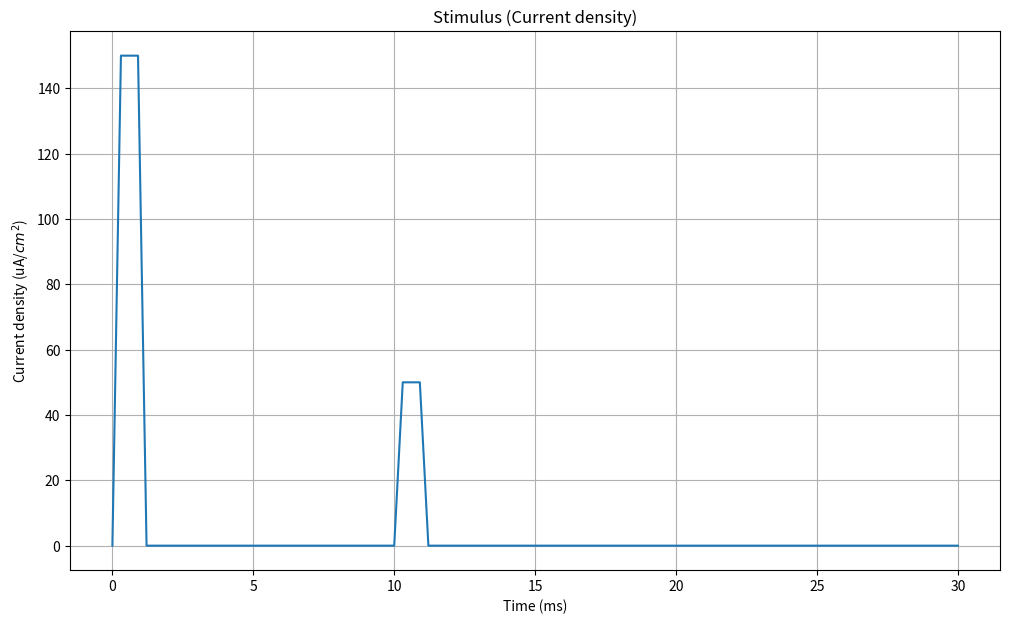
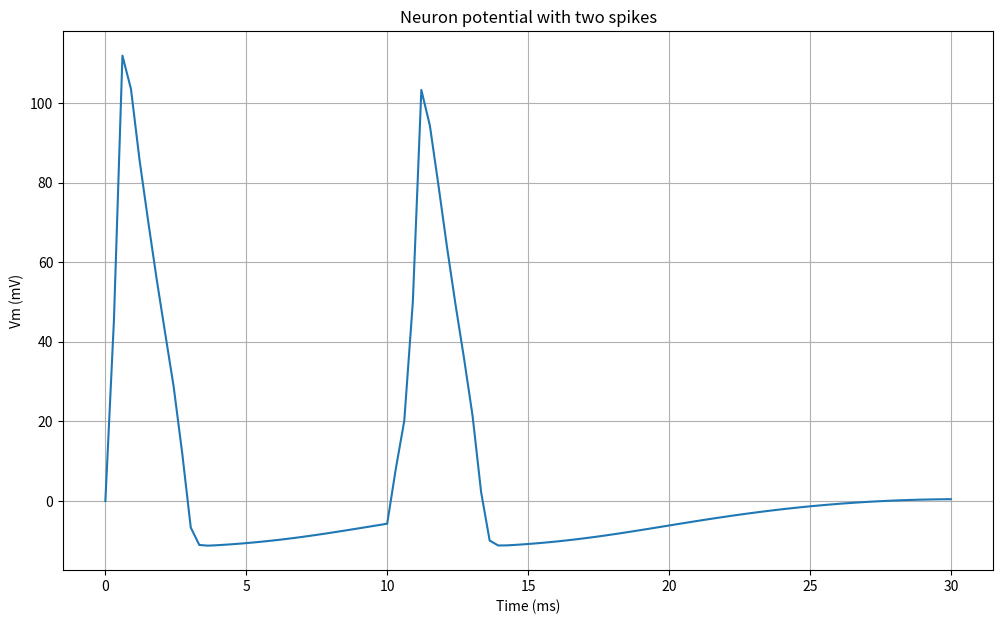
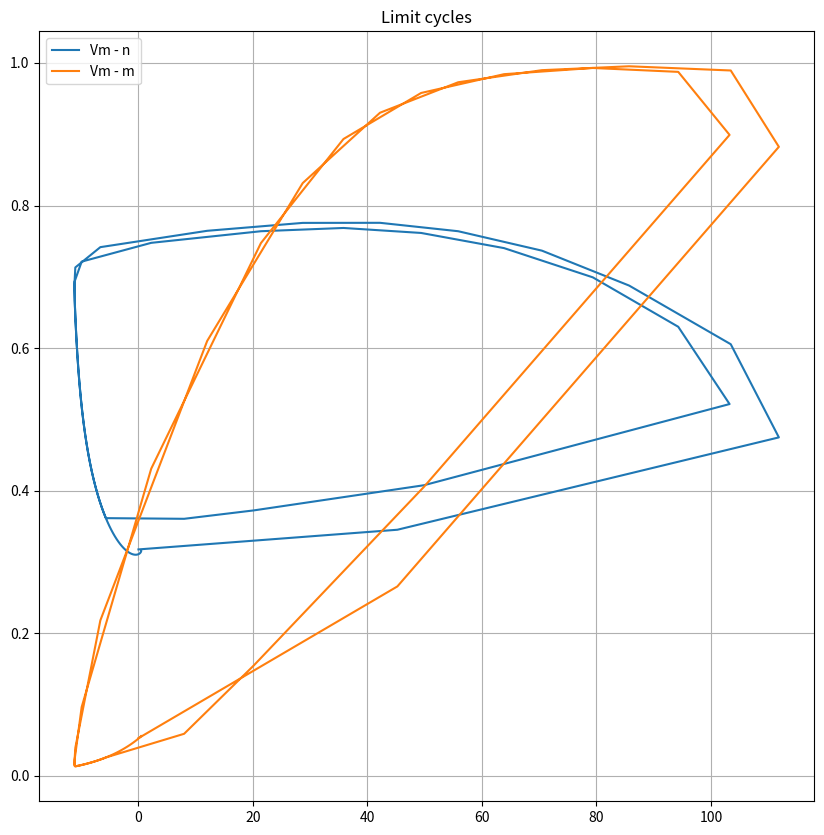

Reproduce these figures in Python, in order.
#!/usr/bin/env python3 
import matplotlib.pyplot as plt
import numpy as np

from scipy.integrate import odeint

# Set random seed (for reproducibility)
np.random.seed(100)

tmin = 0.0
tmax = 30.0

gK = 36.0
gNa = 120.0
gL = 0.3
Cm = 1.0
VK = -12.0
VNa = 115.0
Vl = 10.613
T = np.linspace(tmin, tmax, 100)

# Potassium ion-channel rate functions

def alpha_n(Vm):
    return (0.01 * (10.0 - Vm)) / (np.exp(1.0 - (0.1 * Vm)) - 1.0)

def beta_n(Vm):
    return 0.125 * np.exp(-Vm / 80.0)

# Sodium ion-channel rate functions

def alpha_m(Vm):
    return (0.1 * (25.0 - Vm)) / (np.exp(2.5 - (0.1 * Vm)) - 1.0)

def beta_m(Vm):
    return 4.0 * np.exp(-Vm / 18.0)

def alpha_h(Vm):
    return 0.07 * np.exp(-Vm / 20.0)

def beta_h(Vm):
    return 1.0 / (np.exp(3.0 - (0.1 * Vm)) + 1.0)
  
# n, m, and h steady-state values

def n_inf(Vm=0.0):
    return alpha_n(Vm) / (alpha_n(Vm) + beta_n(Vm))

def m_inf(Vm=0.0):
    return alpha_m(Vm) / (alpha_m(Vm) + beta_m(Vm))

def h_inf(Vm=0.0):
    return alpha_h(Vm) / (alpha_h(Vm) + beta_h(Vm))
  
## Input stimulus
def Id(t):
    if 0.0 < t < 1.0:
        return 150.0
    elif 10.0 < t < 11.0:
        return 50.0
    return 0.0
  
# Compute derivatives
def compute_derivatives(y, t0):
    dy = np.zeros((4,))
    
    Vm = y[0]
    n = y[1]
    m = y[2]
    h = y[3]
    
    # dVm/dt
    GK = (gK / Cm) * np.power(n, 4.0)
    GNa = (gNa / Cm) * np.power(m, 3.0) * h
    GL = gL / Cm
    
    dy[0] = (Id(t0) / Cm) - (GK * (Vm - VK)) - (GNa * (Vm - VNa)) - (GL * (Vm - Vl))
    
    # dn/dt
    dy[1] = (alpha_n(Vm) * (1.0 - n)) - (beta_n(Vm) * n)
    
    # dm/dt
    dy[2] = (alpha_m(Vm) * (1.0 - m)) - (beta_m(Vm) * m)
    
    # dh/dt
    dy[3] = (alpha_h(Vm) * (1.0 - h)) - (beta_h(Vm) * h)
    
    return dy
  
# State (Vm, n, m, h)
Y = np.array([0.0, n_inf(), m_inf(), h_inf()])

# Solve ODE system
# Vy = (Vm[t0:tmax], n[t0:tmax], m[t0:tmax], h[t0:tmax])
Vy = odeint(compute_derivatives, Y, T)

# Input stimulus
Idv = [Id(t) for t in T]

fig, ax = plt.subplots(figsize=(12, 7))
ax.plot(T, Idv)
ax.set_xlabel('Time (ms)')
ax.set_ylabel(r'Current density (uA/$cm^2$)')
ax.set_title('Stimulus (Current density)')
plt.grid()

# Neuron potential
fig, ax = plt.subplots(figsize=(12, 7))
ax.plot(T, Vy[:, 0])
ax.set_xlabel('Time (ms)')
ax.set_ylabel('Vm (mV)')
ax.set_title('Neuron potential with two spikes')
plt.grid()

# Trajectories with limit cycles
fig, ax = plt.subplots(figsize=(10, 10))
ax.plot(Vy[:, 0], Vy[:, 1], label='Vm - n')
ax.plot(Vy[:, 0], Vy[:, 2], label='Vm - m')
ax.set_title('Limit cycles')
ax.legend()
plt.grid()

plt.show()
